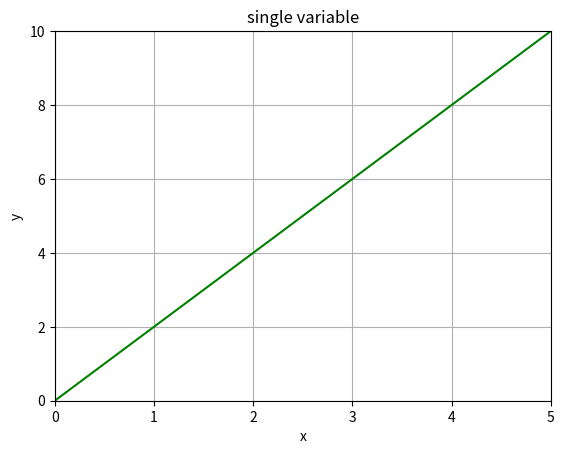

Reproduce this figure in Python.
# coding:utf-8


import matplotlib.pyplot as plt
import numpy as np

plt.figure() # 实例化作图变量
plt.title('single variable') # 图像标题
plt.xlabel('x') # x轴文本
plt.ylabel('y') # y轴文本
plt.axis([0, 5, 0, 10]) # x轴范围0-5，y轴范围0-10
plt.grid(True) # 是否绘制网格线
xx = np.linspace(0, 5, 10) # 在0-5之间生成10个点的向量
plt.plot(xx, 2*xx, 'g-') # 绘制y=2x图像，颜色green，形式为线条
plt.show() # 展示图像